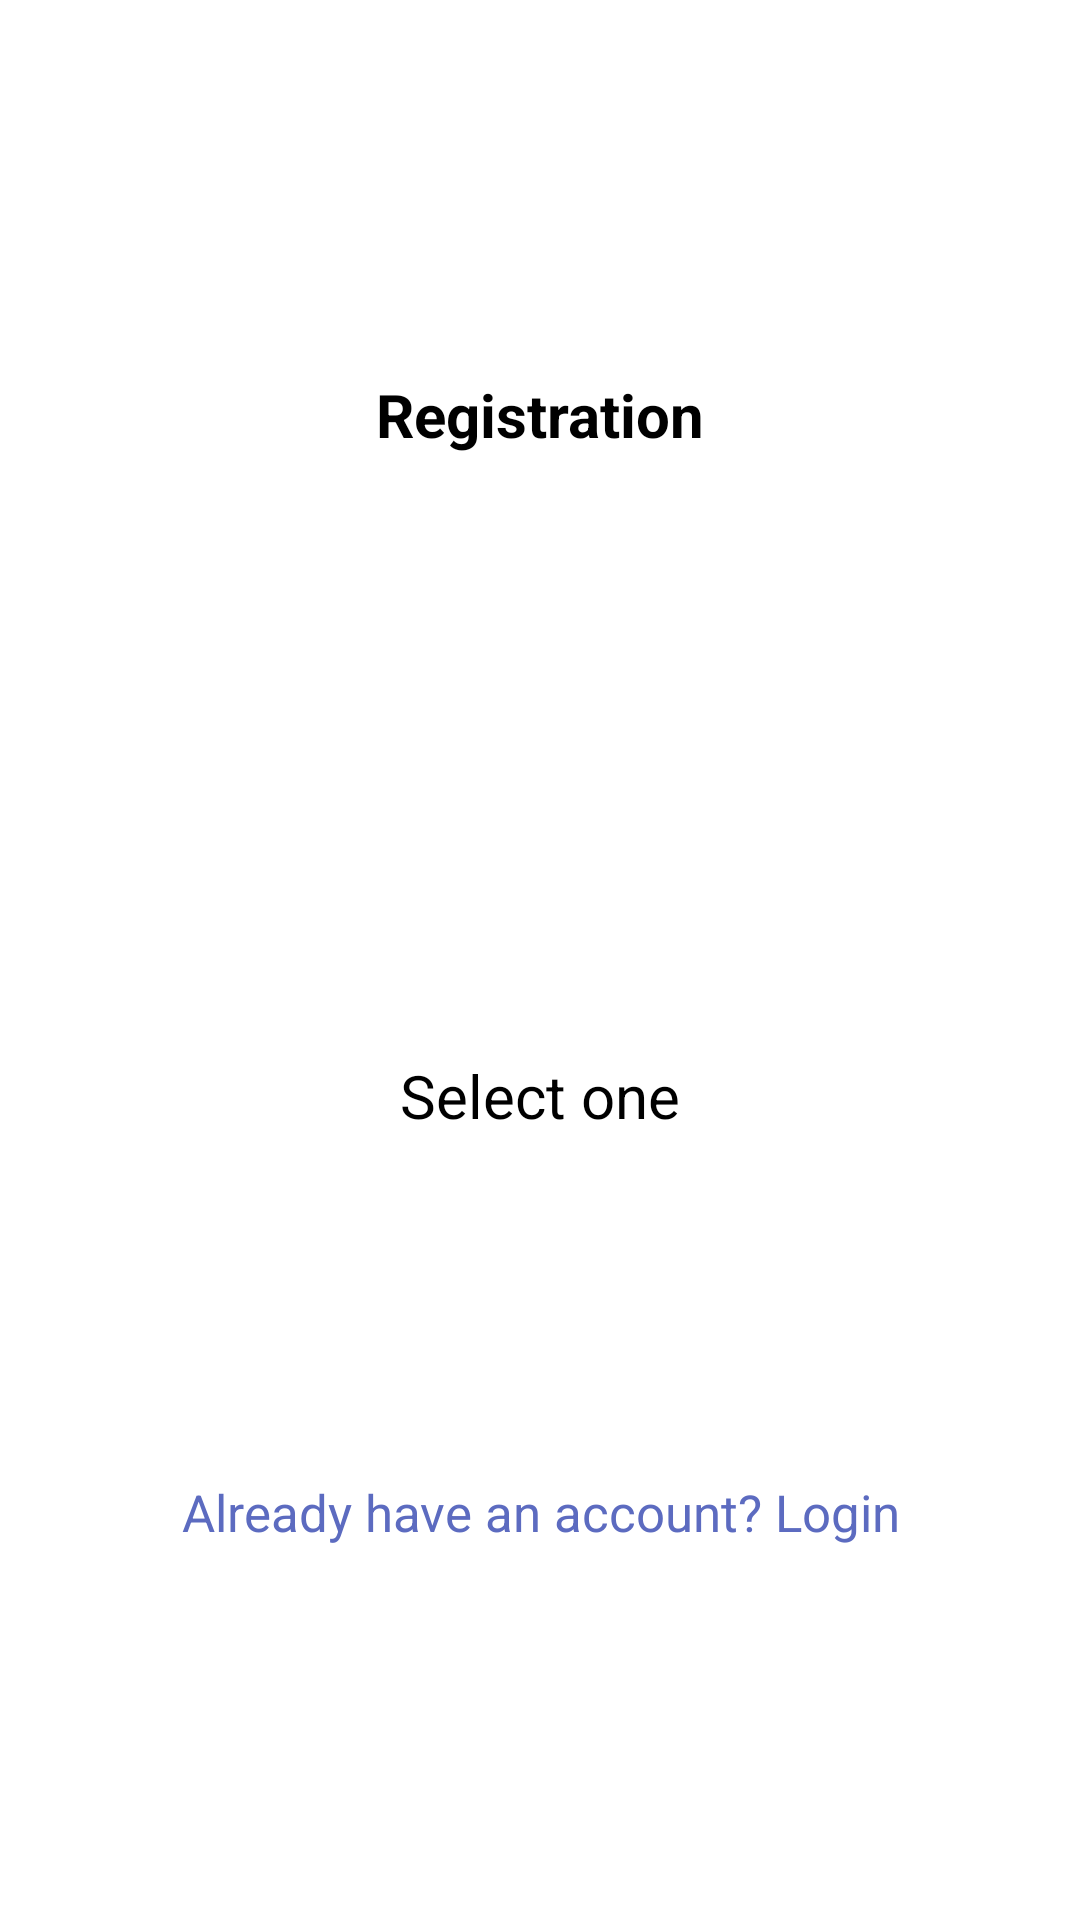

Android layout source for this screen:
<!-- AndroidManifest.xml: application theme Theme.Recovery -->
<!-- res/layout/health_registration.xml -->
<?xml version="1.0" encoding="utf-8"?>
<LinearLayout xmlns:android="http://schemas.android.com/apk/res/android"
    xmlns:app="http://schemas.android.com/apk/res-auto"
    xmlns:tools="http://schemas.android.com/tools"
    android:layout_width="match_parent"
    android:layout_height="match_parent"
    android:gravity="center"
    android:orientation="vertical"
    tools:context="com.example.RegistrationActivity">

    <TextView
        android:id="@+id/title1"
        android:layout_width="match_parent"
        android:layout_height="wrap_content"
        android:layout_gravity="center"
        android:layout_marginBottom="50dp"
        android:text="Registration"
        android:textAlignment="center"
        android:textColor="#000"
        android:textSize="20sp"
        android:textStyle="bold" />

    <ImageView
        android:id="@+id/imageView"
        android:layout_width="150dp"
        android:layout_height="150dp"
        android:layout_gravity="center"
        android:src="@drawable/ic_doctor" />

    <TextView
        android:id="@+id/title2"
        android:layout_width="match_parent"
        android:layout_height="wrap_content"
        android:layout_gravity="center"
        android:text="@string/select_one"
        android:textAlignment="center"
        android:textColor="#000"
        android:textSize="20sp" />

    <Button
        android:id="@+id/PatientRegistration"
        android:layout_width="match_parent"
        android:layout_height="wrap_content"
        android:layout_gravity="center"
        android:layout_margin="10dp"
        android:backgroundTint="#E040FB"
        android:text="@string/patient_registration"
        android:textAllCaps="false"
        android:textColor="#fff"
        android:textSize="20sp" />

    <Button
        android:id="@+id/doctorReg"
        android:layout_width="match_parent"
        android:layout_height="wrap_content"
        android:layout_gravity="center"
        android:layout_margin="10dp"
        android:backgroundTint="#E040FB"
        android:text="@string/doctor_registration"
        android:textAllCaps="false"
        android:textColor="#fff"
        android:textSize="20sp" />

    <TextView
        android:id="@+id/back"
        android:layout_width="match_parent"
        android:layout_height="wrap_content"
        android:layout_gravity="center"
        android:layout_marginTop="20dp"
        android:text="@string/already_have_an_account_login"
        android:textAlignment="center"
        android:textAllCaps="false"
        android:textColor="#5C6BC0"
        android:textSize="17sp" />

</LinearLayout>
<!-- resources referenced by this layout -->
<resources>
  <string name="already_have_an_account_login">Already have an account? Login</string>
  <string name="doctor_registration">Doctor Registration</string>
  <string name="patient_registration">Patient Registration</string>
  <string name="select_one">Select one</string>
</resources>
